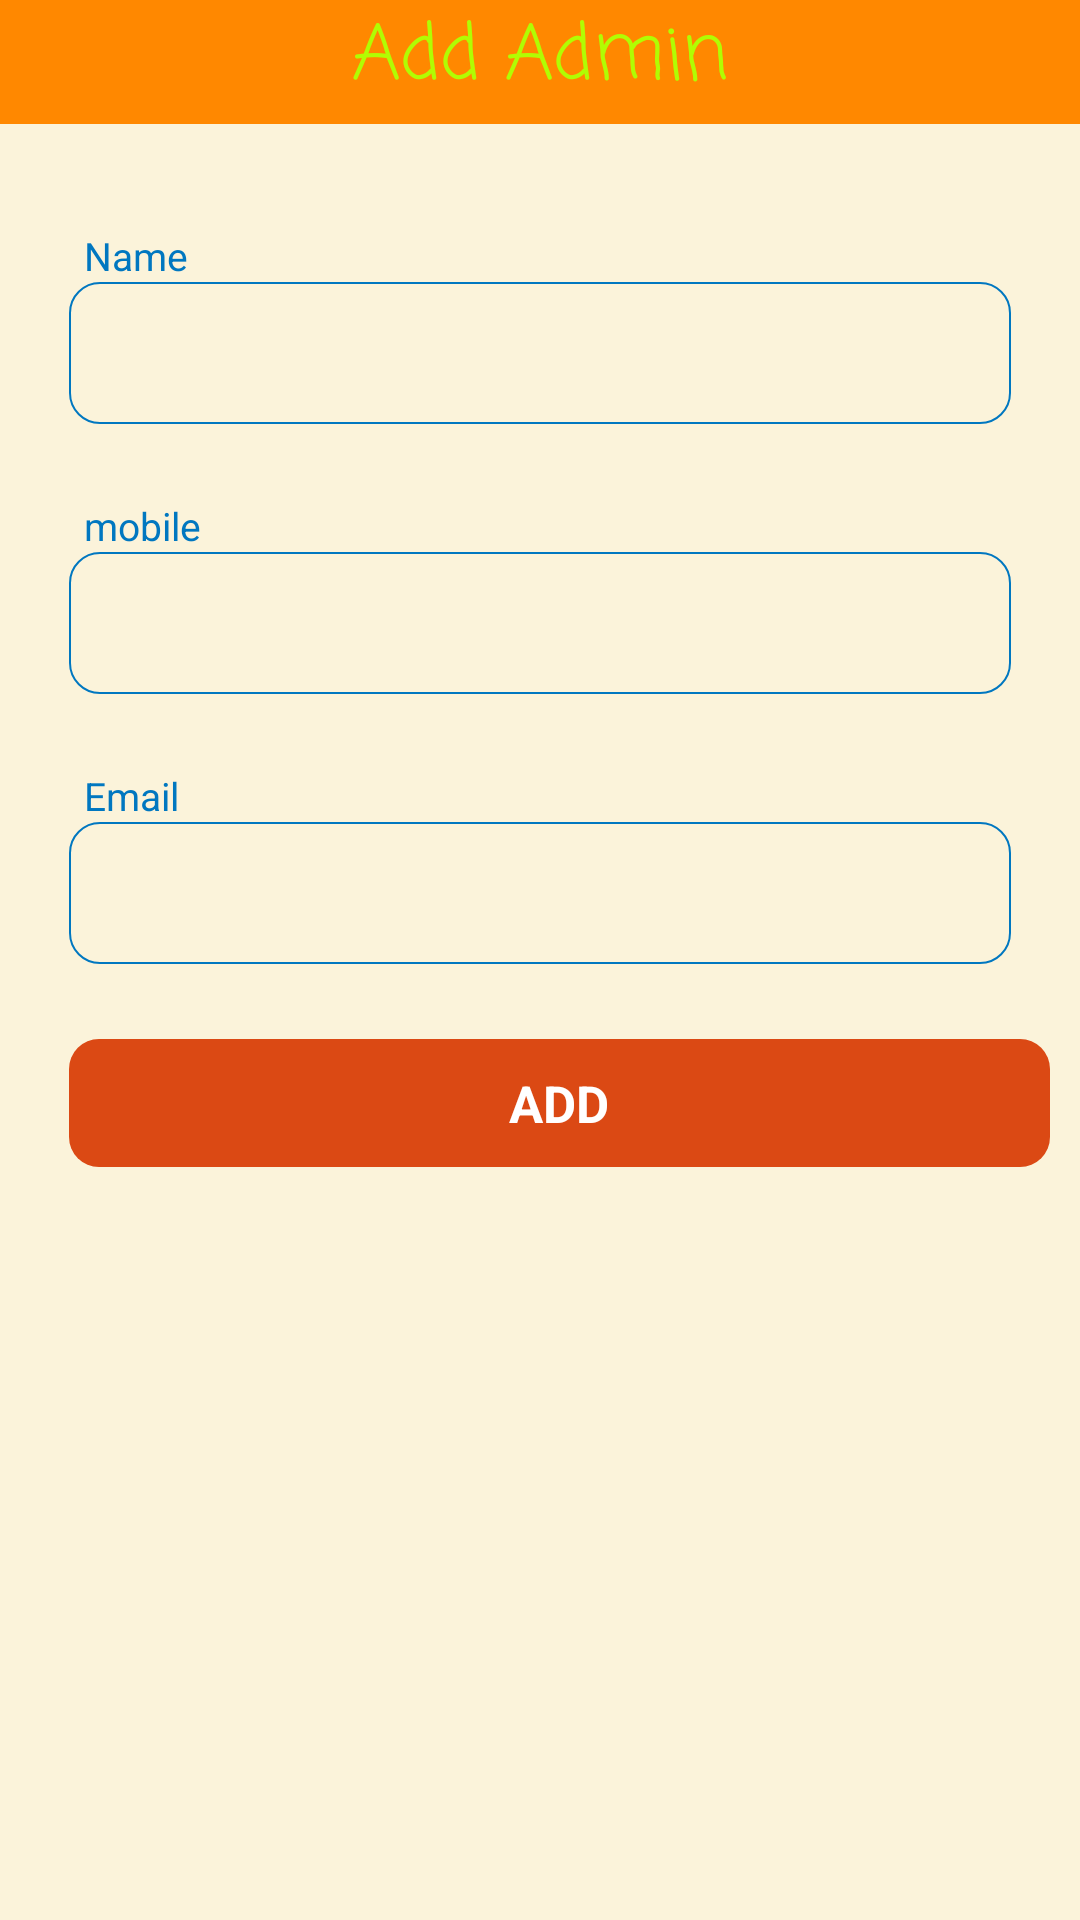

Layout XML and referenced resources for this Android screen:
<!-- AndroidManifest.xml: application theme Theme.JnUFood -->
<!-- res/layout/fragment_add__admin.xml -->
<?xml version="1.0" encoding="utf-8"?>
<LinearLayout xmlns:android="http://schemas.android.com/apk/res/android"
    xmlns:tools="http://schemas.android.com/tools"
    android:layout_width="match_parent"
    android:layout_height="match_parent"
    android:orientation="vertical"
    android:background="@color/bg_color"
    tools:context=".Fragment.Add_Admin">

    
    <LinearLayout
        android:layout_width="match_parent"
        android:layout_height="wrap_content"
        android:orientation="vertical">
        <TextView
            android:layout_width="match_parent"
            android:layout_height="wrap_content"
            android:text="Add Admin"
            android:textColor="@color/green_yellow"
            android:textAlignment="center"
            android:textSize="25sp"
            android:background="@color/orange1"
            android:paddingBottom="3dp"
            android:fontFamily="casual"/>
    </LinearLayout>
    <LinearLayout
        android:layout_width="match_parent"
        android:layout_height="70dp"
        android:layout_marginStart="5dp"
        android:layout_marginTop="30dp"
        android:layout_marginEnd="5dp"
        android:orientation="vertical">


        <TextView
            android:layout_width="match_parent"
            android:layout_height="wrap_content"
            android:layout_marginLeft="18dp"
            android:layout_marginTop="5dp"
            android:layout_marginRight="5dp"
            android:paddingLeft="5dp"
            android:text="Name"
            android:textColor="#0077c0"
            android:textSize="13dp" />

        <EditText
            android:id="@+id/ada_name"
            android:layout_width="match_parent"
            android:layout_height="wrap_content"
            android:layout_marginLeft="18dp"
            android:layout_marginTop="0dp"
            android:layout_marginRight="18dp"
            android:background="@drawable/input_bg"
            android:minHeight="48dp"
            android:paddingLeft="5dp"
            android:textColor="@color/text_color"
            android:textSize="18dp"
            tools:ignore="TouchTargetSizeCheck" />
    </LinearLayout>
    <LinearLayout
        android:layout_width="match_parent"
        android:layout_height="70dp"
        android:layout_marginStart="5dp"
        android:layout_marginTop="20dp"
        android:layout_marginEnd="5dp"
        android:orientation="vertical">


        <TextView
            android:layout_width="match_parent"
            android:layout_height="wrap_content"
            android:layout_marginLeft="18dp"
            android:layout_marginTop="5dp"
            android:layout_marginRight="5dp"
            android:paddingLeft="5dp"
            android:text="mobile"
            android:textColor="#0077c0"
            android:textSize="13dp" />

        <EditText
            android:id="@+id/ada_mobile"
            android:layout_width="match_parent"
            android:layout_height="wrap_content"
            android:layout_marginLeft="18dp"
            android:layout_marginTop="0dp"
            android:layout_marginRight="18dp"
            android:background="@drawable/input_bg"
            android:minHeight="48dp"
            android:paddingLeft="5dp"
            android:inputType="phone"
            android:maxLength="11"
            android:textColor="@color/text_color"
            android:textSize="18dp"
            tools:ignore="TouchTargetSizeCheck" />
    </LinearLayout>
    <LinearLayout
        android:layout_width="match_parent"
        android:layout_height="70dp"
        android:layout_marginStart="5dp"
        android:layout_marginTop="20dp"
        android:layout_marginEnd="5dp"
        android:orientation="vertical">


        <TextView
            android:layout_width="match_parent"
            android:layout_height="wrap_content"
            android:layout_marginLeft="18dp"
            android:layout_marginTop="5dp"
            android:layout_marginRight="5dp"
            android:paddingLeft="5dp"
            android:text="Email"
            android:textColor="#0077c0"
            android:textSize="13dp" />

        <EditText
            android:id="@+id/ada_email"
            android:layout_width="match_parent"
            android:layout_height="wrap_content"
            android:layout_marginLeft="18dp"
            android:layout_marginTop="0dp"
            android:layout_marginRight="18dp"
            android:background="@drawable/input_bg"
            android:minHeight="48dp"
            android:paddingLeft="5dp"
            android:textColor="@color/text_color"
            android:textSize="18dp"
            android:inputType="textEmailAddress"
            tools:ignore="TouchTargetSizeCheck" />

    </LinearLayout>
    <LinearLayout
        android:layout_width="match_parent"
        android:layout_height="70dp"
        android:layout_marginStart="5dp"
        android:layout_marginTop="20dp"
        android:layout_marginEnd="5dp"
        android:orientation="vertical">


        <TextView
            android:id="@+id/ada_add_btn"
            android:layout_width="match_parent"
            android:layout_height="wrap_content"
            android:layout_marginLeft="18dp"
            android:layout_marginTop="5dp"
            android:layout_marginRight="5dp"
            android:padding="10dp"
            android:text="ADD"
            android:visibility="visible"
            android:background="@drawable/btn_bg"
            android:textColor="@color/white"
            android:textAlignment="center"
            android:textStyle="bold"
            android:textSize="17sp" />
        <ProgressBar
            android:id="@+id/ada_progress"
            android:layout_width="match_parent"
            android:layout_height="37dp"
            android:visibility="gone"
            android:layout_gravity="center"/>



    </LinearLayout>
</LinearLayout>
<!-- resources referenced by this layout -->
<resources>
  <color name="bg_color">#21FFC107</color>
  <color name="green_yellow">#b1fc03</color>
  <color name="orange1">#FF8800</color>
  <color name="text_color">#232121</color>
  <color name="white">#FFFFFFFF</color>
  <!-- drawable btn_bg (drawable) -->
  <?xml version="1.0" encoding="utf-8"?>
  <shape xmlns:android="http://schemas.android.com/apk/res/android">
   <solid android:color="#DB4914"/>
   <corners android:radius="10dp"/>
  </shape>
  <!-- drawable input_bg (drawable) -->
  <?xml version="1.0" encoding="utf-8"?>
  <shape xmlns:android="http://schemas.android.com/apk/res/android">
      <stroke android:color="@color/blue" android:width="0.50dp"/>
      <corners android:radius="10dp"/>
  </shape>
  <style name="Theme.JnUFood" parent="Theme.AppCompat.Light.NoActionBar">
          
          <item name="colorPrimary">@android:color/holo_orange_dark</item>
          <item name="colorPrimaryVariant">@android:color/holo_orange_dark</item>
          <item name="colorOnPrimary">@color/white</item>
          
          <item name="colorSecondary">@color/teal_200</item>
          <item name="colorSecondaryVariant">@color/teal_700</item>
          <item name="colorOnSecondary">@color/black</item>
          
          <item name="android:statusBarColor" tools:targetApi="l">?attr/colorPrimaryVariant</item>
          
      </style>
  <color name="blue">#0077c0</color>
  <color name="teal_200">#FF03DAC5</color>
  <color name="teal_700">#FF018786</color>
  <color name="black">#FF000000</color>
</resources>
